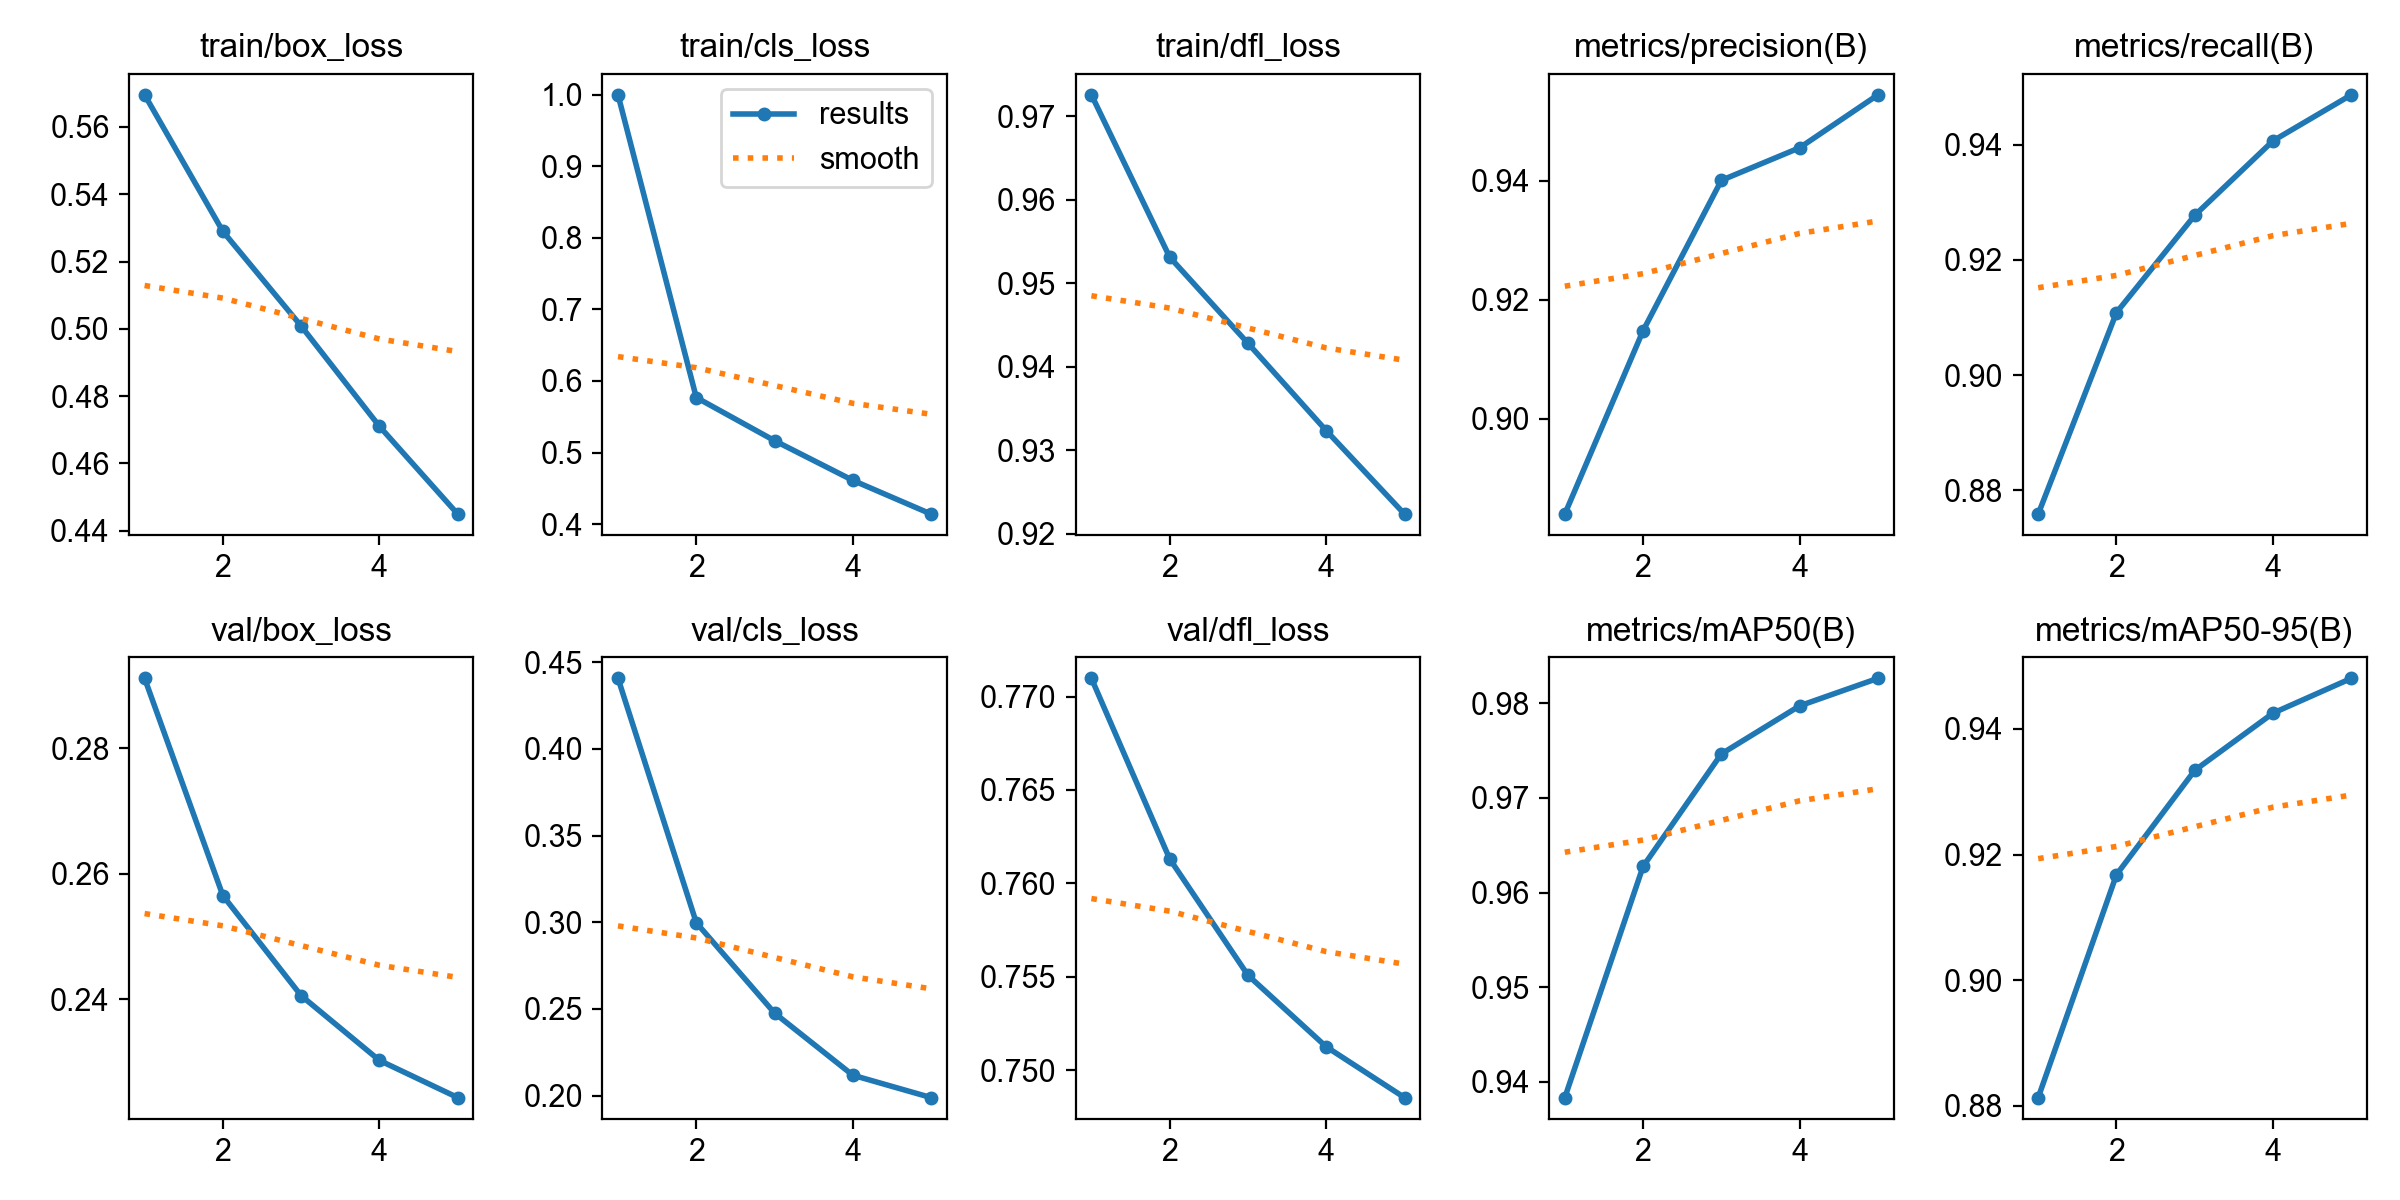

The data file committed next to this chart (first rows):
epoch, time, train/box_loss, train/cls_loss, train/dfl_loss, metrics/precision(B), metrics/recall(B), metrics/mAP50(B), metrics/mAP50-95(B), val/box_loss, val/cls_loss, val/dfl_loss, lr/pg0, lr/pg1, lr/pg2
1, 909, 0.5696, 1, 0.9726, 0.884, 0.8759, 0.9383, 0.8813, 0.2912, 0.4407, 0.771, 0.0004166, 0.0004166, 0.0004166
2, 1775, 0.529, 0.5769, 0.9531, 0.9148, 0.9108, 0.9628, 0.9168, 0.2565, 0.2998, 0.7613, 0.0006683, 0.0006683, 0.0006683
3, 2625, 0.5008, 0.5165, 0.9428, 0.9401, 0.9277, 0.9747, 0.9334, 0.2405, 0.2476, 0.7551, 0.000755, 0.000755, 0.000755
4, 3452, 0.471, 0.4611, 0.9323, 0.9456, 0.9406, 0.9797, 0.9425, 0.2302, 0.2118, 0.7512, 0.0005075, 0.0005075, 0.0005075
5, 4325, 0.4449, 0.414, 0.9223, 0.9545, 0.9486, 0.9827, 0.9481, 0.2243, 0.1989, 0.7485, 0.00026, 0.00026, 0.00026
